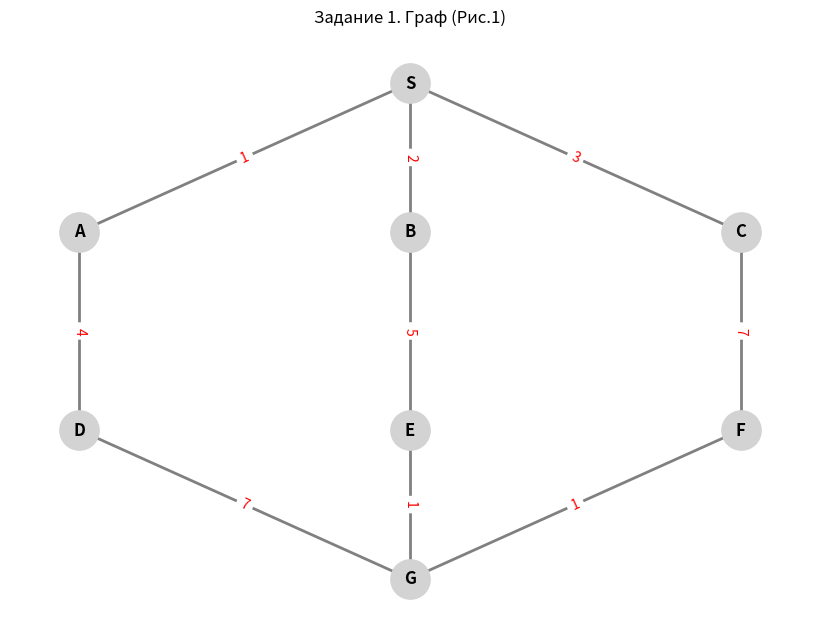

Source code (Python):
import networkx as nx
import matplotlib.pyplot as plt
from collections import deque

# ==========================================
# 1. ВВОД ГРАФА
# ==========================================
nodes = ['S', 'A', 'B', 'C', 'D', 'E', 'F', 'G']

# Веса ребер:
# S-A: 1, S-B: 2, S-C: 3
# A-D: 4, B-E: 5
# C-F: 7 (исправлено по вашему замечанию)
# D-G: 7
# F-G: 1, E-G: 1 (без цифр = 1)

edges = [
    ('S', 'A', 1), ('S', 'B', 2), ('S', 'C', 3),
    ('A', 'D', 4), ('B', 'E', 5),
    ('C', 'F', 7), ('F', 'G', 1),
    ('E', 'G', 1), ('D', 'G', 7)
]

G = nx.Graph()
G.add_nodes_from(nodes)
G.add_weighted_edges_from(edges)

# ==========================================
# 2. АЛГОРИТМ BFS (Поиск в ширину с учетом весов)
# ==========================================
def bfs_shortest_paths(graph, start_node):
    # Очередь хранит кортежи (вершина, путь_до_нее, суммарное_расстояние)
    queue = deque([(start_node, [start_node], 0)])
    
    # Словарь для хранения лучших результатов: {вершина: (путь, расстояние)}
    results = {start_node: ([start_node], 0)}

    while queue:
        current_node, path, dist = queue.popleft()

        for neighbor in graph.neighbors(current_node):
            edge_weight = graph[current_node][neighbor]['weight']
            new_dist = dist + edge_weight
            
            # Если вершина еще не посещена ИЛИ найден более короткий путь
            if neighbor not in results or new_dist < results[neighbor][1]:
                new_path = path + [neighbor]
                results[neighbor] = (new_path, new_dist)
                queue.append((neighbor, new_path, new_dist))
                
    return results

# ==========================================
# 3. ВЫВОД ТАБЛИЦЫ РЕЗУЛЬТАТОВ
# ==========================================
def print_bfs_table(results):
    print("\n" + "="*60)
    print(f"{'Метод поиска в ширину (BFS) от вершины S':^60}")
    print("="*60)
    print(f"| {'Вершина':^8} | {'Путь (маршрут)':^26} | {'Расстояние':^10} |")
    print("-" * 60)
    
    # Выводим вершины в нужном порядке
    order = ['S', 'A', 'B', 'C', 'D', 'E', 'F', 'G']
    
    for node in order:
        if node in results:
            path, dist = results[node]
            path_str = " -> ".join(path)
            if node == 'S':
                path_str = "S (старт)"
            print(f"| {node:^8} | {path_str:^26} | {dist:^10} |")
    print("="*60 + "\n")

# ==========================================
# 4. ВЫВОД РИСУНКА ГРАФА
# ==========================================
def draw_graph():
    plt.figure(figsize=(8, 6))
    
    pos = {
        'S': (0.5, 1.0),
        'A': (0.2, 0.7), 'B': (0.5, 0.7), 'C': (0.8, 0.7),
        'D': (0.2, 0.3), 'E': (0.5, 0.3), 'F': (0.8, 0.3),
        'G': (0.5, 0.0)
    }
    
    nx.draw(G, pos, with_labels=True, node_size=800, node_color='lightgray', 
            font_size=12, font_weight='bold', edge_color='gray', width=2)
    
    edge_labels = nx.get_edge_attributes(G, 'weight')
    nx.draw_networkx_edge_labels(G, pos, edge_labels=edge_labels, font_color='red', font_size=10)
    
    plt.title("Задание 1. Граф (Рис.1)")
    plt.axis('off')
    plt.show()

# ==========================================
# ЗАПУСК
# ==========================================
if __name__ == "__main__":
    # 1. Сначала считаем пути
    bfs_results = bfs_shortest_paths(G, 'S')
    
    # 2. Выводим таблицу в консоль
    print_bfs_table(bfs_results)
    
    # 3. Затем показываем картинку
    draw_graph()
